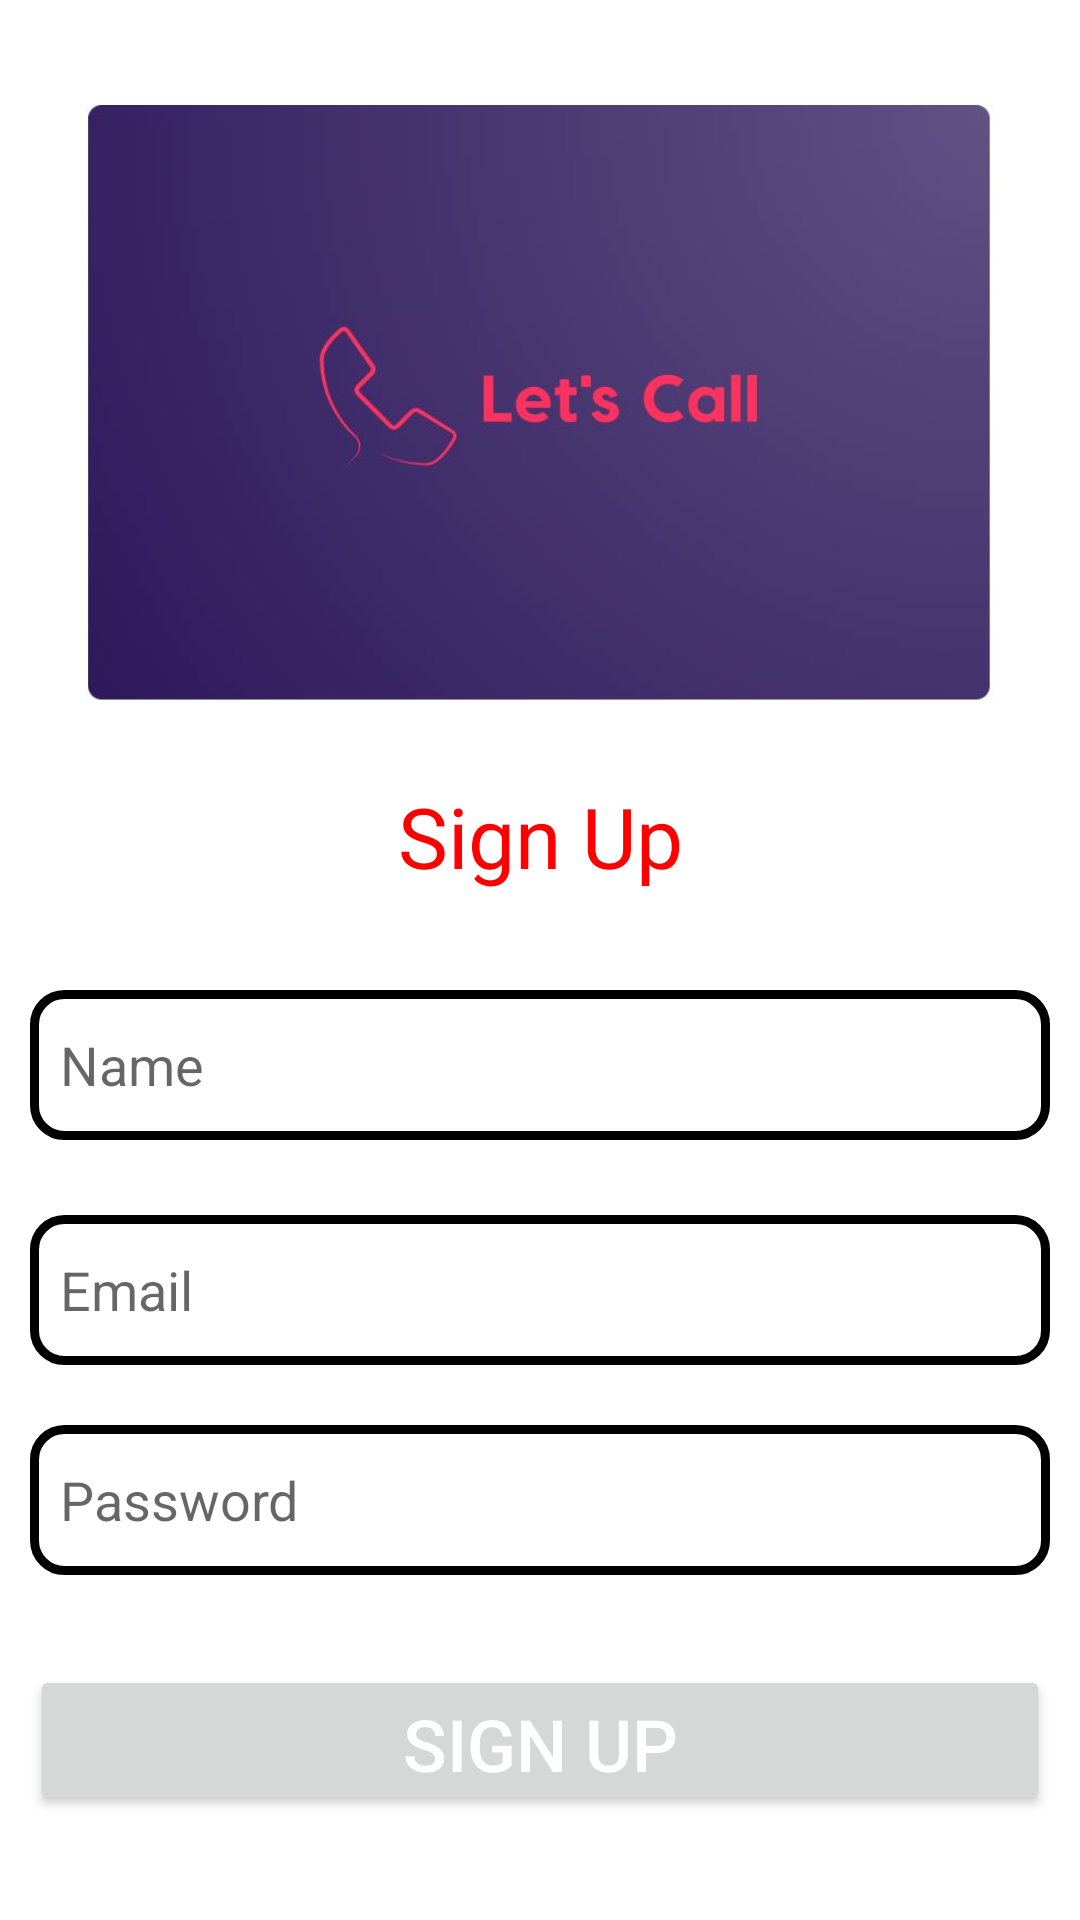

Here is an Android app screen rendered from its layout file. Give the layout XML and the strings, colors and styles it references.
<!-- AndroidManifest.xml: application theme Theme.LetsCall -->
<!-- res/layout/activity_signup.xml -->
<?xml version="1.0" encoding="utf-8"?>
<LinearLayout xmlns:android="http://schemas.android.com/apk/res/android"
    xmlns:app="http://schemas.android.com/apk/res-auto"
    xmlns:tools="http://schemas.android.com/tools"
    android:layout_width="match_parent"
    android:layout_height="match_parent"
    android:orientation="vertical"
    android:padding="10dp"
    android:textAlignment="center"
    tools:context=".SignupActivity">

    <ImageView
        android:id="@+id/imageView3"
        android:layout_width="match_parent"
        android:layout_height="200dp"
        android:layout_marginTop="25dp"
        app:srcCompat="@drawable/logo" />

    <TextView
        android:layout_width="match_parent"
        android:layout_height="40dp"
        android:layout_marginTop="25dp"
        android:text="Sign Up"
        android:textAlignment="center"
        android:textColor="#FF0000"
        android:textSize="28dp" />

    <EditText
        android:id="@+id/nameBox"
        android:layout_width="match_parent"
        android:layout_height="50dp"
        android:layout_marginTop="30dp"
        android:background="@drawable/textbox_style"
        android:hint="Name"
        android:inputType="textPersonName" />

    <EditText
        android:id="@+id/emailBox"
        android:layout_width="match_parent"
        android:layout_height="50dp"
        android:layout_marginTop="25dp"
        android:background="@drawable/textbox_style"
        android:hint="Email"
        android:inputType="textEmailAddress" />

    <EditText
        android:id="@+id/passwordBox"
        android:layout_width="match_parent"
        android:layout_height="50dp"
        android:layout_marginTop="20dp"
        android:background="@drawable/textbox_style"
        android:hint="Password"
        android:inputType="textPassword" />

    <Button
        android:id="@+id/registerbtn"
        android:layout_width="match_parent"
        android:layout_height="50dp"
        android:layout_marginTop="30dp"
        android:text="Sign UP"
        android:textColor="@color/white"
        android:textSize="24dp"
        app:cornerRadius="20dp" />

    <Button
        android:id="@+id/login"
        android:layout_width="match_parent"
        android:layout_height="50dp"
        android:layout_marginTop="25dp"
        android:text="Already Have an Account? "
        android:textColor="@color/white"
        android:textSize="18dp"
        app:cornerRadius="20dp" />

</LinearLayout>
<!-- resources referenced by this layout -->
<resources>
  <!-- drawable logo: jpg bitmap (drawable, 23368 bytes) -->
  <!-- drawable textbox_style (drawable) -->
  <?xml version="1.0" encoding="utf-8"?>
  <shape xmlns:android="http://schemas.android.com/apk/res/android">
      <stroke android:width="3dp" android:color="#000000"/>
          <padding android:left="10dp" android:top="10dp" android:bottom="10dp" android:right="10dp"/>
      <corners android:radius="10dp"/>
  </shape>
  <style name="Theme.LetsCall" parent="Theme.MaterialComponents.DayNight.NoActionBar">
          
          <item name="colorPrimary">@color/purple_500</item>
          <item name="colorPrimaryVariant">@color/purple_700</item>
          <item name="colorOnPrimary">@color/white</item>
          
          <item name="colorSecondary">@color/teal_200</item>
          <item name="colorSecondaryVariant">@color/teal_700</item>
          <item name="colorOnSecondary">@color/black</item>
          
          <item name="android:statusBarColor" tools:targetApi="l">?attr/colorPrimaryVariant</item>
          
      </style>
  <!-- not gathered from this repository: default colours our renderer supplied (Android Studio template values) -->
  <color name="purple_500">#FF6200EE</color>
  <color name="purple_700">#FF3700B3</color>
  <color name="teal_200">#FF03DAC5</color>
  <color name="teal_700">#FF018786</color>
  <color name="black">#FF000000</color>
  <color name="white">#FFFFFFFF</color>
</resources>
